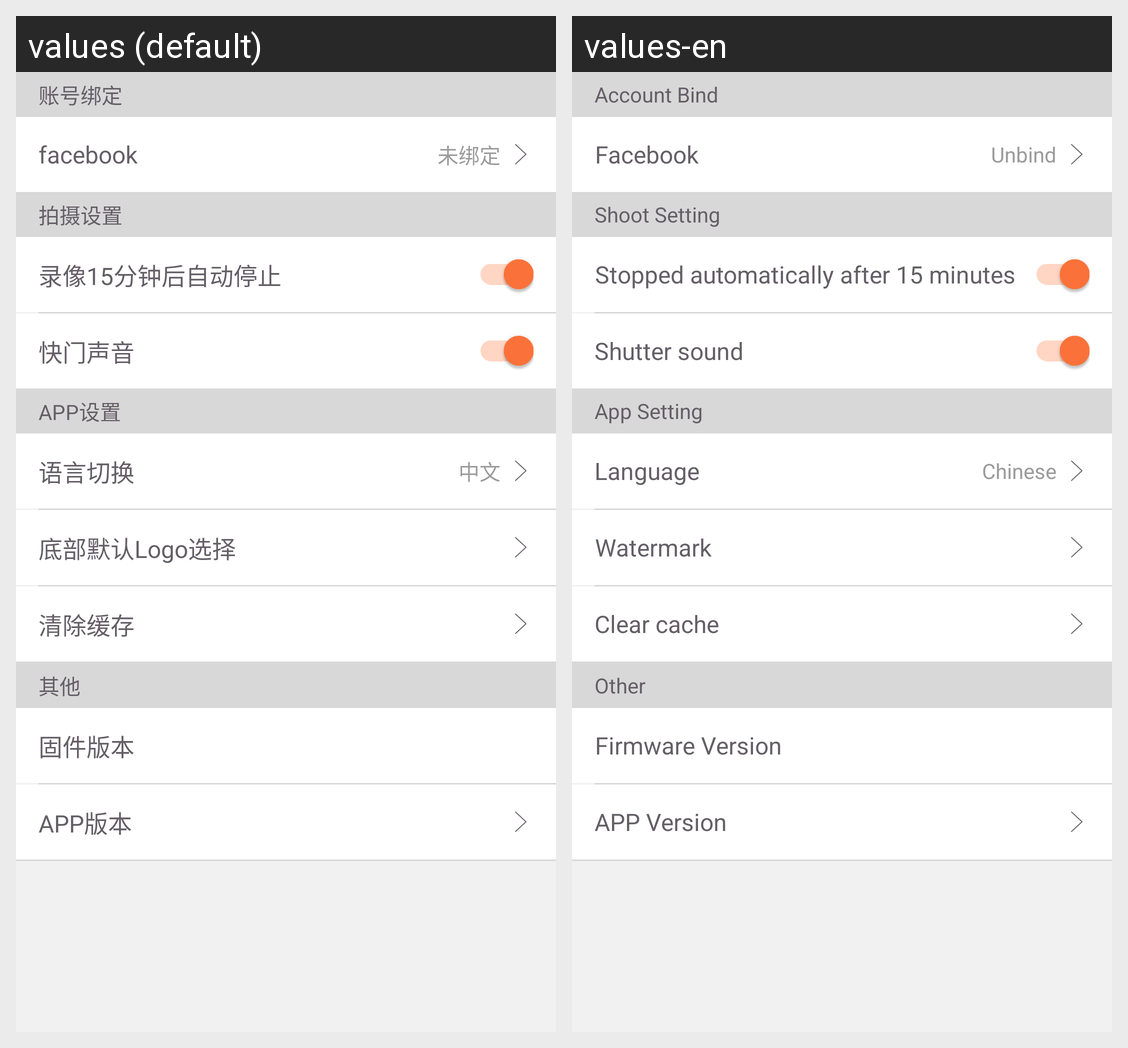

For this localized Android screen grid, give each drawn string resource with its value in every locale shown.
Android screen res/layout/fm_setting.xml rendered under 2 locales, left to right: values (default), values-en. Device: Nexus 5 (rendered at 1080×1920; each locale shown at half size, 540×960, under a caption strip naming it); theme AppTheme.
Strings drawn on this screen, with the default value and each locale's value (text and hints the layout hard-codes, and strings that could not be matched under every locale, appear in the picture but are not listed):

account_bind
  values: 账号绑定
  values-en: Account Bind

facebook_account_bind
  values: facebook
  values-en: Facebook

unbind
  values: 未绑定
  values-en: Unbind

shoot_setting
  values: 拍摄设置
  values-en: Shoot Setting

record_time_limit
  values: 录像15分钟后自动停止
  values-en: Stopped automatically after 15 minutes

shutter_sound
  values: 快门声音
  values-en: Shutter sound

app_setting
  values: APP设置
  values-en: App Setting

language
  values: 语言切换
  values-en: Language

chinese
  values: 中文
  values-en: Chinese

watermark
  values: 底部默认Logo选择
  values-en: Watermark

clear_cache
  values: 清除缓存
  values-en: Clear cache

other
  values: 其他
  values-en: Other

firmware_version
  values: 固件版本
  values-en: Firmware Version

app_version
  values: APP版本
  values-en: APP Version
